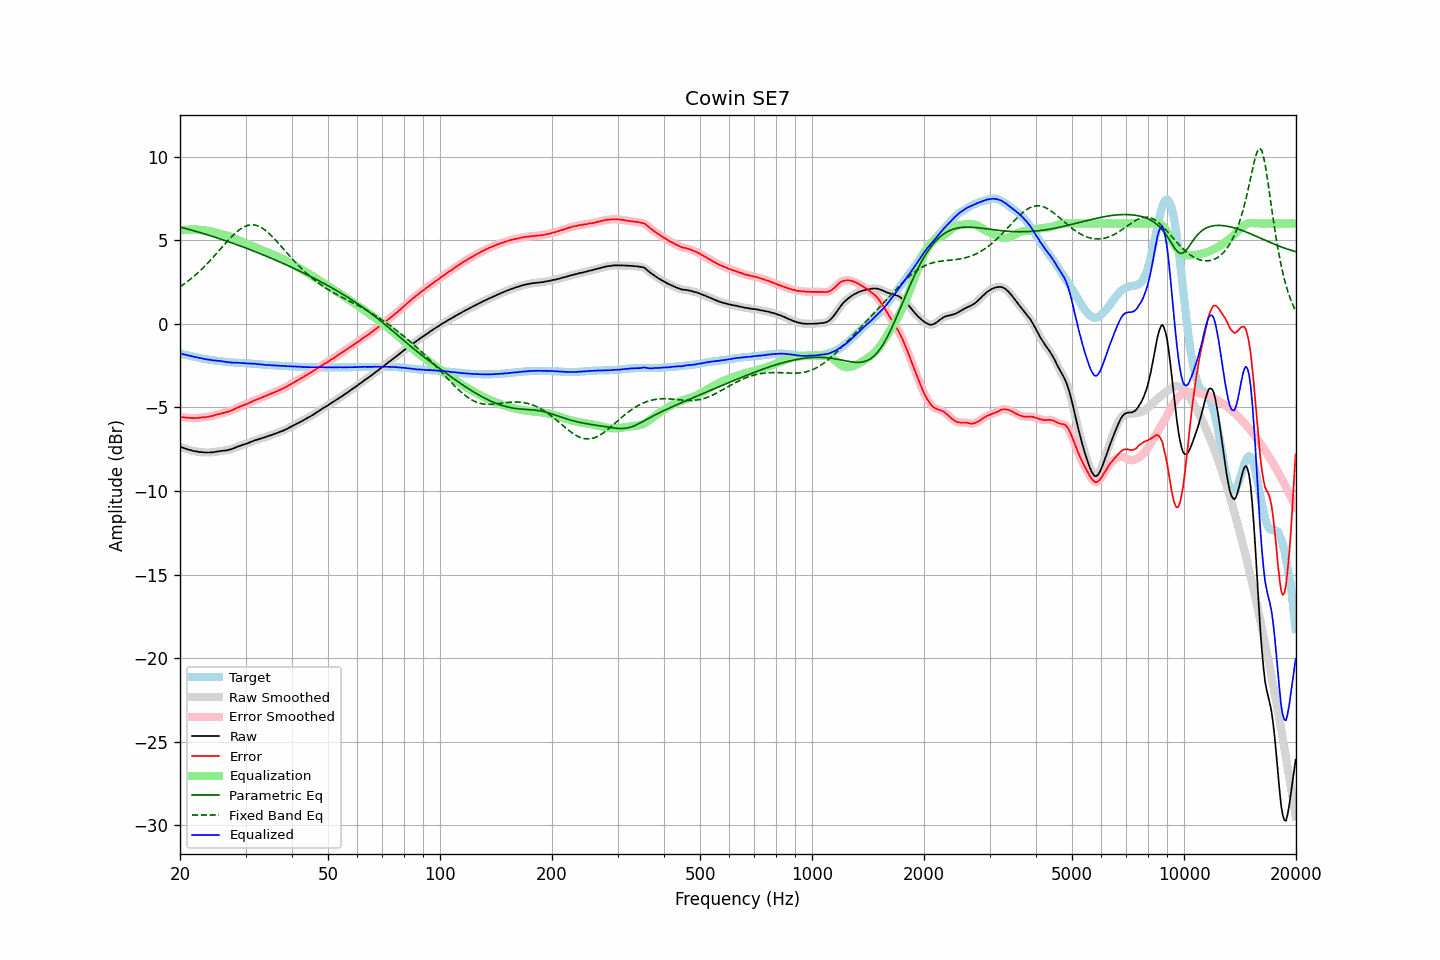

Data behind this chart, as committed beside it:
frequency, raw, error, smoothed, error_smoothed, equalization, parametric_eq, fixed_band_eq, equalized_raw, equalized_smoothed, target
20.00, -7.35, -5.58, -7.35, -5.57, 5.57, 5.78, 2.21, -1.78, -1.78, -1.77
20.20, -7.38, -5.59, -7.38, -5.59, 5.58, 5.76, 2.27, -1.80, -1.80, -1.79
20.40, -7.42, -5.60, -7.42, -5.60, 5.60, 5.73, 2.34, -1.82, -1.82, -1.82
20.61, -7.45, -5.61, -7.45, -5.61, 5.61, 5.71, 2.41, -1.84, -1.84, -1.84
20.81, -7.48, -5.62, -7.48, -5.61, 5.62, 5.68, 2.48, -1.86, -1.86, -1.86
21.02, -7.52, -5.63, -7.51, -5.62, 5.63, 5.66, 2.55, -1.89, -1.89, -1.89
21.23, -7.54, -5.63, -7.54, -5.63, 5.63, 5.63, 2.63, -1.91, -1.91, -1.91
21.44, -7.57, -5.64, -7.57, -5.64, 5.64, 5.60, 2.71, -1.93, -1.94, -1.93
21.66, -7.60, -5.65, -7.60, -5.64, 5.64, 5.58, 2.78, -1.96, -1.96, -1.95
21.87, -7.62, -5.65, -7.62, -5.64, 5.64, 5.55, 2.87, -1.98, -1.98, -1.98
22.09, -7.63, -5.64, -7.64, -5.64, 5.64, 5.52, 2.95, -1.99, -2.00, -1.99
22.31, -7.65, -5.64, -7.65, -5.63, 5.63, 5.49, 3.04, -2.02, -2.02, -2.02
22.54, -7.67, -5.63, -7.66, -5.62, 5.62, 5.47, 3.13, -2.05, -2.04, -2.04
22.76, -7.67, -5.61, -7.68, -5.61, 5.62, 5.44, 3.22, -2.05, -2.06, -2.06
22.99, -7.68, -5.60, -7.69, -5.60, 5.61, 5.41, 3.31, -2.07, -2.08, -2.08
23.22, -7.70, -5.60, -7.69, -5.59, 5.59, 5.38, 3.41, -2.11, -2.10, -2.10
23.45, -7.70, -5.59, -7.70, -5.58, 5.58, 5.35, 3.50, -2.12, -2.12, -2.11
23.69, -7.70, -5.57, -7.70, -5.57, 5.57, 5.32, 3.60, -2.13, -2.14, -2.13
23.92, -7.70, -5.55, -7.70, -5.55, 5.55, 5.29, 3.70, -2.15, -2.15, -2.14
24.16, -7.69, -5.53, -7.69, -5.53, 5.53, 5.26, 3.81, -2.16, -2.16, -2.16
24.40, -7.69, -5.52, -7.69, -5.51, 5.51, 5.23, 3.91, -2.18, -2.18, -2.17
24.65, -7.68, -5.50, -7.68, -5.49, 5.48, 5.20, 4.02, -2.20, -2.19, -2.18
24.89, -7.66, -5.45, -7.66, -5.46, 5.46, 5.17, 4.12, -2.20, -2.20, -2.20
25.14, -7.64, -5.43, -7.64, -5.43, 5.43, 5.14, 4.23, -2.21, -2.21, -2.21
25.39, -7.63, -5.40, -7.63, -5.40, 5.41, 5.11, 4.34, -2.22, -2.22, -2.22
25.65, -7.61, -5.38, -7.61, -5.38, 5.38, 5.07, 4.45, -2.23, -2.23, -2.23
25.91, -7.60, -5.36, -7.60, -5.36, 5.36, 5.04, 4.56, -2.24, -2.24, -2.24
26.16, -7.59, -5.33, -7.59, -5.33, 5.33, 5.01, 4.67, -2.26, -2.26, -2.25
26.43, -7.58, -5.31, -7.58, -5.31, 5.31, 4.98, 4.78, -2.27, -2.27, -2.27
26.69, -7.57, -5.29, -7.57, -5.28, 5.28, 4.94, 4.89, -2.29, -2.29, -2.28
26.96, -7.55, -5.26, -7.55, -5.25, 5.25, 4.91, 4.99, -2.30, -2.30, -2.29
27.23, -7.52, -5.22, -7.53, -5.22, 5.21, 4.88, 5.09, -2.31, -2.31, -2.30
27.50, -7.50, -5.19, -7.49, -5.18, 5.18, 4.84, 5.19, -2.32, -2.32, -2.31
27.77, -7.46, -5.14, -7.46, -5.14, 5.14, 4.81, 5.29, -2.32, -2.32, -2.31
28.05, -7.42, -5.10, -7.42, -5.10, 5.10, 4.77, 5.38, -2.32, -2.32, -2.32
28.33, -7.38, -5.05, -7.38, -5.05, 5.05, 4.74, 5.47, -2.33, -2.33, -2.33
28.62, -7.34, -5.01, -7.34, -5.01, 5.01, 4.70, 5.55, -2.33, -2.33, -2.33
28.90, -7.31, -4.97, -7.31, -4.97, 4.97, 4.67, 5.62, -2.34, -2.34, -2.34
29.19, -7.28, -4.94, -7.28, -4.93, 4.93, 4.63, 5.69, -2.35, -2.34, -2.34
29.48, -7.24, -4.89, -7.24, -4.89, 4.89, 4.60, 5.75, -2.35, -2.35, -2.35
29.78, -7.21, -4.86, -7.21, -4.86, 4.85, 4.56, 5.80, -2.36, -2.36, -2.35
30.08, -7.18, -4.82, -7.18, -4.82, 4.81, 4.53, 5.84, -2.37, -2.37, -2.36
30.38, -7.15, -4.79, -7.15, -4.78, 4.77, 4.49, 5.88, -2.38, -2.38, -2.36
30.68, -7.11, -4.74, -7.11, -4.74, 4.73, 4.45, 5.90, -2.38, -2.38, -2.37
30.99, -7.07, -4.69, -7.07, -4.69, 4.69, 4.41, 5.91, -2.38, -2.38, -2.38
31.30, -7.03, -4.65, -7.03, -4.64, 4.65, 4.38, 5.91, -2.38, -2.38, -2.38
31.61, -6.99, -4.60, -6.99, -4.60, 4.61, 4.34, 5.91, -2.38, -2.39, -2.39
31.93, -6.96, -4.56, -6.96, -4.56, 4.56, 4.30, 5.89, -2.40, -2.40, -2.40
32.24, -6.93, -4.52, -6.93, -4.52, 4.52, 4.26, 5.87, -2.41, -2.41, -2.40
32.57, -6.90, -4.49, -6.90, -4.48, 4.48, 4.22, 5.83, -2.42, -2.42, -2.41
32.89, -6.87, -4.45, -6.87, -4.45, 4.44, 4.19, 5.78, -2.43, -2.43, -2.42
33.22, -6.84, -4.41, -6.84, -4.41, 4.40, 4.15, 5.73, -2.44, -2.44, -2.43
33.55, -6.81, -4.36, -6.81, -4.37, 4.37, 4.11, 5.66, -2.44, -2.45, -2.44
33.89, -6.78, -4.33, -6.78, -4.33, 4.33, 4.07, 5.59, -2.45, -2.45, -2.45
34.23, -6.75, -4.29, -6.75, -4.29, 4.29, 4.03, 5.52, -2.46, -2.46, -2.46
34.57, -6.71, -4.25, -6.71, -4.25, 4.25, 3.99, 5.43, -2.46, -2.47, -2.46
34.92, -6.68, -4.21, -6.68, -4.21, 4.21, 3.95, 5.34, -2.47, -2.47, -2.47
35.27, -6.65, -4.17, -6.65, -4.17, 4.17, 3.91, 5.25, -2.48, -2.48, -2.48
35.62, -6.61, -4.13, -6.61, -4.13, 4.13, 3.86, 5.15, -2.48, -2.49, -2.48
35.97, -6.58, -4.08, -6.58, -4.09, 4.09, 3.82, 5.05, -2.49, -2.49, -2.49
... 635 more rows
